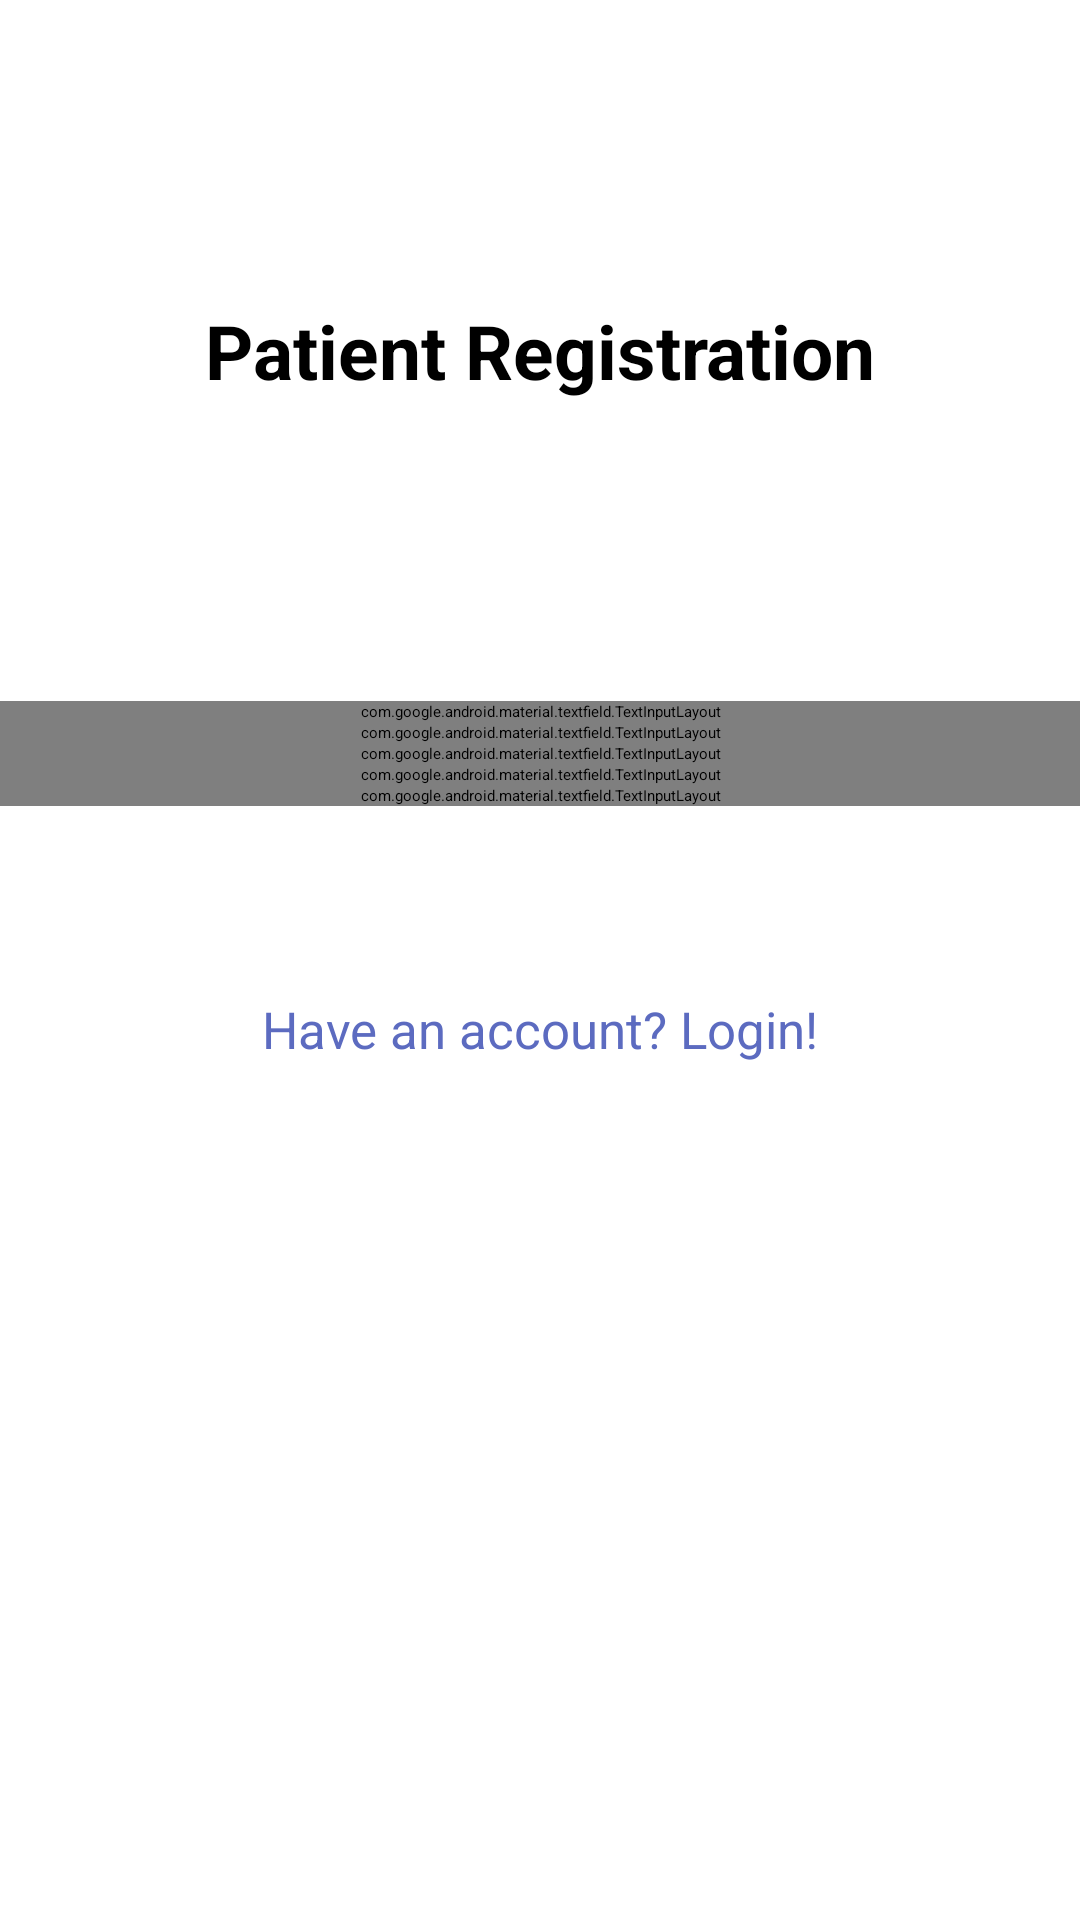

Here is an Android app screen rendered from its layout file. Give the layout XML and the strings, colors and styles it references.
<!-- AndroidManifest.xml: application theme Theme.Recovery -->
<!-- res/layout/activity_patient_registration.xml -->
<?xml version="1.0" encoding="utf-8"?>
<ScrollView xmlns:android="http://schemas.android.com/apk/res/android"
    xmlns:app="http://schemas.android.com/apk/res-auto"
    xmlns:tools="http://schemas.android.com/tools"
    android:layout_width="match_parent"
    android:layout_height="match_parent"
    tools:context="com.example.PatientRegistrationActivity">

    <LinearLayout
        android:layout_width="match_parent"
        android:layout_height="wrap_content"
        android:orientation="vertical">

        <ImageView
            android:id="@+id/imageView4"
            android:layout_width="100dp"
            android:layout_height="100dp"
            android:layout_gravity="center"
            app:srcCompat="@drawable/ic_patient" />

        <TextView
            android:id="@+id/title"
            android:layout_width="match_parent"
            android:layout_height="wrap_content"
            android:layout_gravity="center"
            android:text="@string/patient_registration"
            android:textAlignment="center"
            android:textColor="#000"
            android:textSize="25sp"

            android:textStyle="bold">

        </TextView>

        <ImageView
            android:id="@+id/imageView2"
            android:layout_width="100dp"
            android:layout_height="100dp"
            android:layout_gravity="center"
            app:srcCompat="@drawable/profile" />

        <com.google.android.material.textfield.TextInputLayout
            android:layout_width="match_parent"
            android:layout_height="wrap_content"
            app:boxStrokeColor="#000"
            android:theme="@style/TextInputLayoutStyle"
            style="@style/Widget.MaterialComponents.TextInputLayout.OutlinedBox.Dense"
            app:hintTextAppearance="@color/design_default_color_primary"
            >

            <com.google.android.material.textfield.TextInputEditText
                android:id="@+id/registrationFullName"
                android:layout_width="match_parent"
                android:layout_height="wrap_content"
                android:drawablePadding="10dp"
                android:hint="@string/full_name"
                android:textColor="#000"
                android:textColorHint="#000"
                android:textSize="18sp" />



        </com.google.android.material.textfield.TextInputLayout>

        <com.google.android.material.textfield.TextInputLayout
            android:layout_width="match_parent"
            android:layout_height="wrap_content"
            app:boxStrokeColor="#000"
            android:theme="@style/TextInputLayoutStyle"
            style="@style/Widget.MaterialComponents.TextInputLayout.OutlinedBox.Dense"
            app:hintTextAppearance="@color/design_default_color_primary"
            >

            <com.google.android.material.textfield.TextInputEditText
                android:id="@+id/registrationIdNumber"
                android:layout_width="match_parent"
                android:layout_height="wrap_content"

                android:drawablePadding="10dp"
                android:hint="@string/id"
                android:inputType="number"
                android:textColor="#000"
                android:textColorHint="#000"
                android:textSize="18sp" />

        </com.google.android.material.textfield.TextInputLayout>

        <com.google.android.material.textfield.TextInputLayout
            android:layout_width="match_parent"
            android:layout_height="wrap_content"
            app:boxStrokeColor="#000"
            android:theme="@style/TextInputLayoutStyle"
            style="@style/Widget.MaterialComponents.TextInputLayout.OutlinedBox.Dense"
            app:hintTextAppearance="@color/design_default_color_primary"
            >

            <com.google.android.material.textfield.TextInputEditText
                android:id="@+id/registrationPhoneNumber"
                android:layout_width="match_parent"
                android:layout_height="wrap_content"
                android:drawablePadding="10dp"
                android:hint="@string/phone_number"
                android:textColor="#000"
                android:textColorHint="#000"
                android:textSize="18sp" />


        </com.google.android.material.textfield.TextInputLayout>

        <com.google.android.material.textfield.TextInputLayout
            android:layout_width="match_parent"
            android:layout_height="wrap_content"
            app:boxStrokeColor="#000"
            android:theme="@style/TextInputLayoutStyle"
            style="@style/Widget.MaterialComponents.TextInputLayout.OutlinedBox.Dense"
            app:hintTextAppearance="@color/design_default_color_primary"
            >

            <com.google.android.material.textfield.TextInputEditText
                android:id="@+id/email"
                android:layout_width="match_parent"
                android:layout_height="wrap_content"

                android:drawablePadding="10dp"
                android:hint="@string/email"
                android:inputType="number"
                android:textColor="#000"
                android:textColorHint="#000"
                android:textSize="18sp" />

        </com.google.android.material.textfield.TextInputLayout>

        <com.google.android.material.textfield.TextInputLayout
            android:layout_width="match_parent"
            android:layout_height="wrap_content"
            app:boxStrokeColor="#000"
            android:theme="@style/TextInputLayoutStyle"
            style="@style/Widget.MaterialComponents.TextInputLayout.OutlinedBox.Dense"
            app:hintTextAppearance="@color/design_default_color_primary"
            >

            <com.google.android.material.textfield.TextInputEditText
                android:id="@+id/registrationPassword"
                android:layout_width="match_parent"
                android:layout_height="wrap_content"

                android:drawablePadding="10dp"
                android:hint="@string/password"
                android:inputType="number"
                android:textColor="#000"
                android:textColorHint="#000"
                android:textSize="18sp" />

        </com.google.android.material.textfield.TextInputLayout>

        <Button
            android:id="@+id/regButton"
            android:layout_width="match_parent"
            android:layout_height="wrap_content"
            android:layout_gravity="center"
            android:layout_marginTop="20dp"
            android:textSize="20sp"
            android:text="@string/register_now"
            android:layout_margin="18dp"
            android:textAllCaps="false"
            android:textColor="#fff" />

        <TextView
            android:id="@+id/loginPageQuestion"
            android:layout_width="match_parent"
            android:layout_height="wrap_content"
            android:layout_gravity="center"
            android:layout_marginBottom="10dp"
            android:text="@string/have_an_account_login"
            android:textAlignment="center"
            android:textAllCaps="false"
            android:textColor="#5C6BC0"
            android:textSize="17sp" />


    </LinearLayout>

</ScrollView>
<!-- resources referenced by this layout -->
<resources>
  <string name="email">Email</string>
  <string name="full_name">Full name</string>
  <string name="have_an_account_login">Have an account? Login!</string>
  <string name="id">ID</string>
  <string name="password">Password</string>
  <string name="patient_registration">Patient Registration</string>
  <string name="phone_number">Phone Number</string>
  <string name="register_now">Register Now</string>
  <style name="TextInputLayoutStyle" parent="Widget.MaterialComponents.TextInputLayout.OutlinedBox">
          <item name="boxStrokeColor">#fff</item>
          <item name="boxStrokeWidth">2dp</item>
      </style>
</resources>
